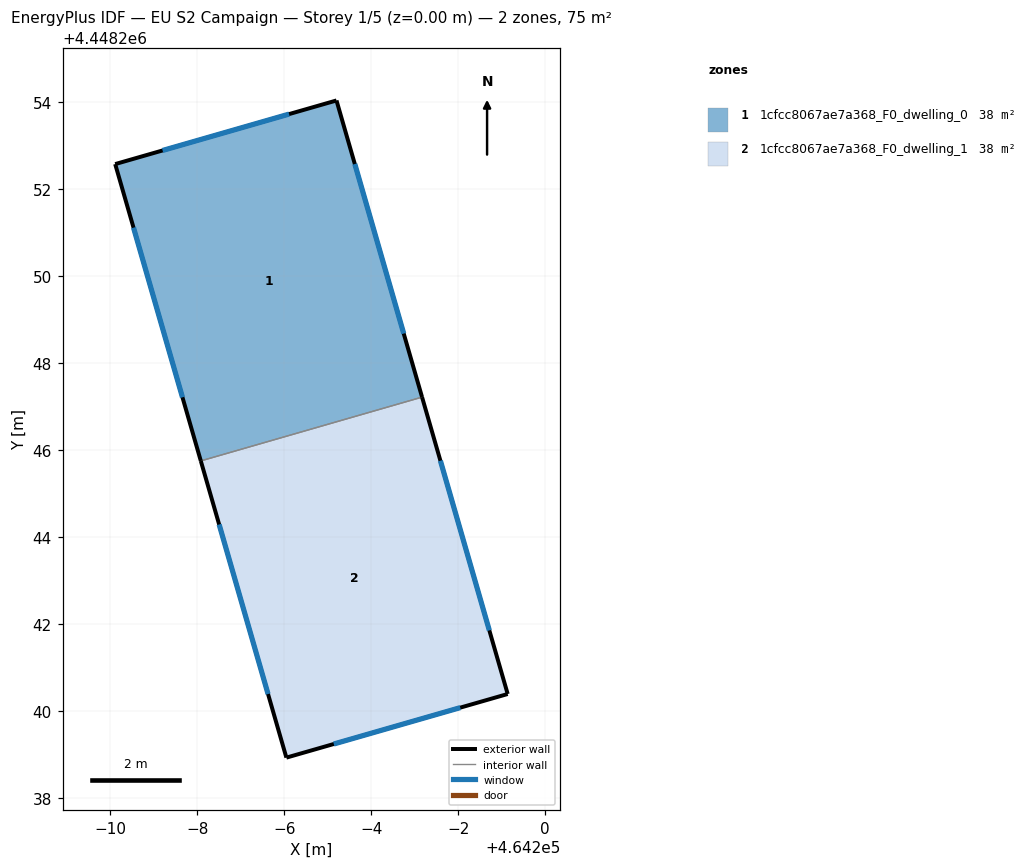
=== STOREY PLAN SPEC (per zone: floor XY polygon, exterior-wall plan segments, windows/doors) ===
zone 1: 1cfcc8067ae7a368_F0_dwelling_0  (37.6 m²)
  floor: (464195.20, 4448254.04) (464197.17, 4448247.22) (464192.08, 4448245.75) (464190.11, 4448252.58)
  exterior wall: (464195.20, 4448254.04) – (464190.11, 4448252.58)  [5.3 m]
    window: (464194.11, 4448253.73) – (464191.20, 4448252.89)  [5.2 m²]
  exterior wall: (464197.17, 4448247.22) – (464195.20, 4448254.04)  [7.1 m]
    window: (464196.75, 4448248.68) – (464195.62, 4448252.58)  [7.0 m²]
  exterior wall: (464190.11, 4448252.58) – (464192.08, 4448245.75)  [7.1 m]
    window: (464190.54, 4448251.11) – (464191.66, 4448247.21)  [7.0 m²]
  interior walls: 1
zone 2: 1cfcc8067ae7a368_F0_dwelling_1  (37.6 m²)
  floor: (464197.17, 4448247.22) (464199.14, 4448240.39) (464194.05, 4448238.93) (464192.08, 4448245.75)
  exterior wall: (464199.14, 4448240.39) – (464197.17, 4448247.22)  [7.1 m]
    window: (464198.72, 4448241.85) – (464197.59, 4448245.76)  [7.0 m²]
  exterior wall: (464194.05, 4448238.93) – (464199.14, 4448240.39)  [5.3 m]
    window: (464195.14, 4448239.24) – (464198.05, 4448240.08)  [5.2 m²]
  exterior wall: (464192.08, 4448245.75) – (464194.05, 4448238.93)  [7.1 m]
    window: (464192.50, 4448244.29) – (464193.63, 4448240.39)  [7.0 m²]
  interior walls: 1

=== DERIVED (storey summary) ===
Building: EU S2 Campaign
Storey: 1 of 5  (floor level z = 0.00 m)
Storey gross floor area: 75.2 m²
Zones on this storey: 2
  - 1cfcc8067ae7a368_F0_dwelling_0: floor 37.6 m²; exterior wall 19.5 m (58.5 m²); 3 window(s) 19.1 m²; WWR 32.7%
  - 1cfcc8067ae7a368_F0_dwelling_1: floor 37.6 m²; exterior wall 19.5 m (58.5 m²); 3 window(s) 19.1 m²; WWR 32.7%
Zone adjacency (shared interzone walls):
  - 1cfcc8067ae7a368_F0_dwelling_0 ↔ 1cfcc8067ae7a368_F0_dwelling_1